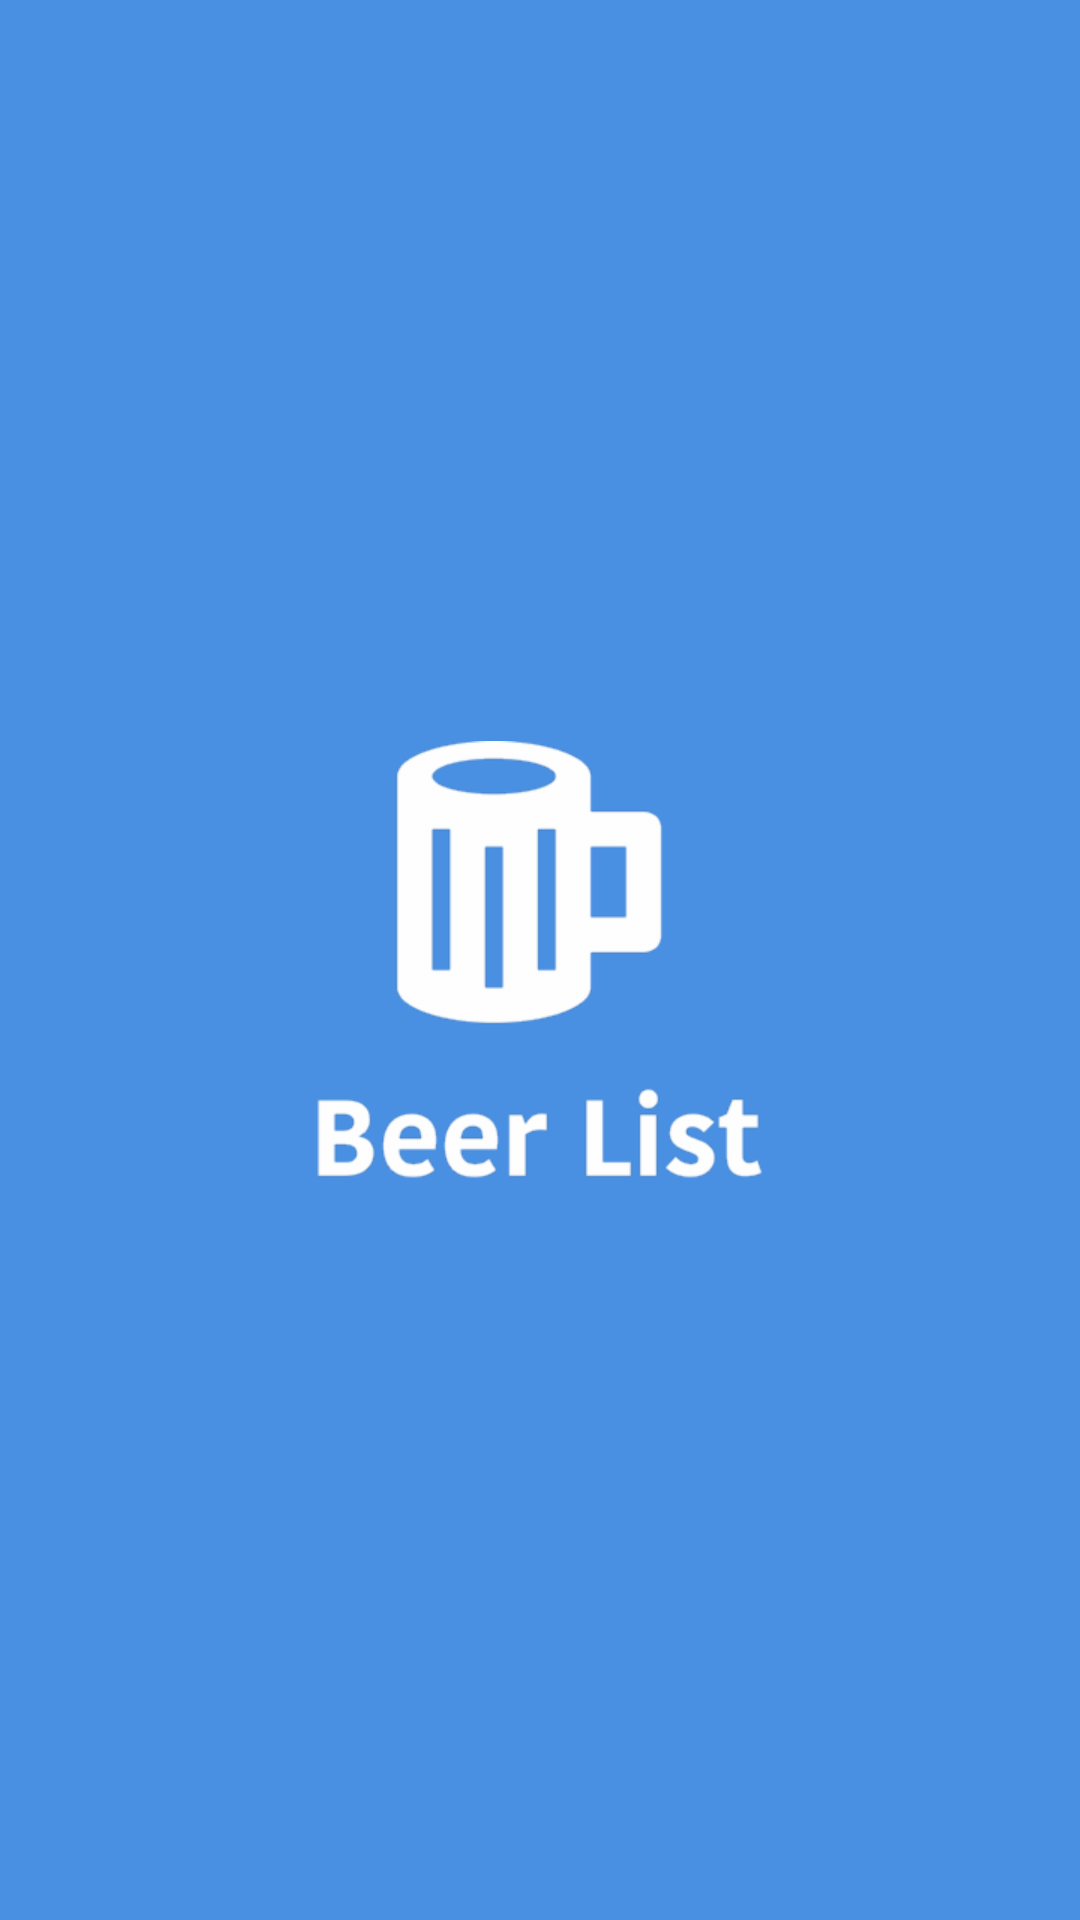

The Android layout XML behind this screen, and the referenced resources:
<!-- AndroidManifest.xml: application theme AppTheme.NoActionBar -->
<!-- res/layout/activity_splash.xml -->
<?xml version="1.0" encoding="utf-8"?>
<RelativeLayout xmlns:android="http://schemas.android.com/apk/res/android"
    xmlns:tools="http://schemas.android.com/tools"
    android:layout_width="match_parent"
    android:layout_height="match_parent"
    android:background="@color/colorPrimary"
    tools:context="com.br.beerlist.beerlist.SplashActivity">


    <ImageView
        android:layout_width="wrap_content"
        android:layout_height="wrap_content"
        android:layout_centerInParent="true"
        android:src="@drawable/img_group" />

</RelativeLayout>
<!-- resources referenced by this layout -->
<resources>
  <color name="colorPrimary">#4A90E2</color>
  <!-- drawable img_group: png bitmap (drawable-hdpi, 8283 bytes) -->
  <style name="AppTheme.NoActionBar">
          <item name="windowActionBar">false</item>
          <item name="windowNoTitle">true</item>
          <item name="colorPrimary">@color/colorPrimary</item>
          <item name="colorPrimaryDark">@color/colorPrimaryDark</item>
          <item name="colorAccent">@color/colorAccent</item>
          <item name="actionBarWidgetTheme">@style/YourActionBarWidget</item>
      </style>
  <color name="colorPrimaryDark">#284F7C</color>
  <color name="colorAccent">#F4F4F4</color>
  <style name="YourActionBarWidget" parent="@style/Theme.AppCompat">
          <item name="closeIcon">@drawable/ic_close_black</item>
      </style>
</resources>
